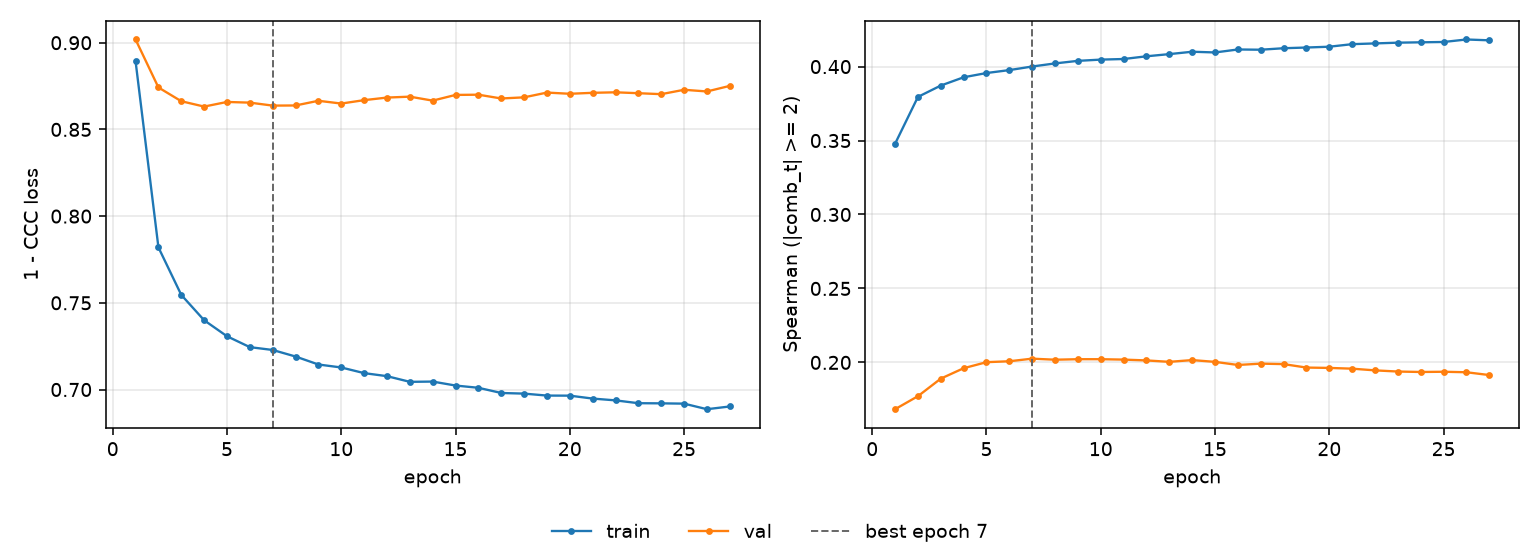

Source data for this figure (header and first rows):
epoch, tr_loss, vl_loss, tr_sp, vl_sp, is_best
1, 0.8893, 0.9019, 0.3478, 0.1684, False
2, 0.782, 0.8742, 0.3795, 0.1772, False
3, 0.7546, 0.8663, 0.3872, 0.189, False
4, 0.7399, 0.8632, 0.3928, 0.1961, False
5, 0.7307, 0.8658, 0.3957, 0.2001, False
6, 0.7244, 0.8654, 0.3976, 0.2008, False
7, 0.7228, 0.8637, 0.4001, 0.2025, True
8, 0.719, 0.8638, 0.4021, 0.2018, False
9, 0.7144, 0.8665, 0.4039, 0.2022, False
10, 0.7127, 0.8649, 0.4047, 0.2022, False
11, 0.7095, 0.8669, 0.4051, 0.2019, False
12, 0.7077, 0.8684, 0.407, 0.2013, False
13, 0.7044, 0.8689, 0.4084, 0.2004, False
14, 0.7046, 0.8666, 0.41, 0.2016, False
15, 0.7023, 0.8699, 0.4096, 0.2004, False
16, 0.701, 0.87, 0.4116, 0.1983, False
17, 0.698, 0.8678, 0.4114, 0.1992, False
18, 0.6976, 0.8685, 0.4124, 0.1989, False
19, 0.6965, 0.8712, 0.4129, 0.1965, False
20, 0.6965, 0.8705, 0.4134, 0.1963, False
21, 0.6948, 0.8711, 0.4152, 0.1958, False
22, 0.6937, 0.8714, 0.4157, 0.1946, False
23, 0.6921, 0.8709, 0.4162, 0.1938, False
24, 0.692, 0.8703, 0.4164, 0.1935, False
25, 0.6919, 0.8729, 0.4166, 0.1937, False
26, 0.6886, 0.8719, 0.4183, 0.1933, False
27, 0.6902, 0.8751, 0.4178, 0.1914, False
